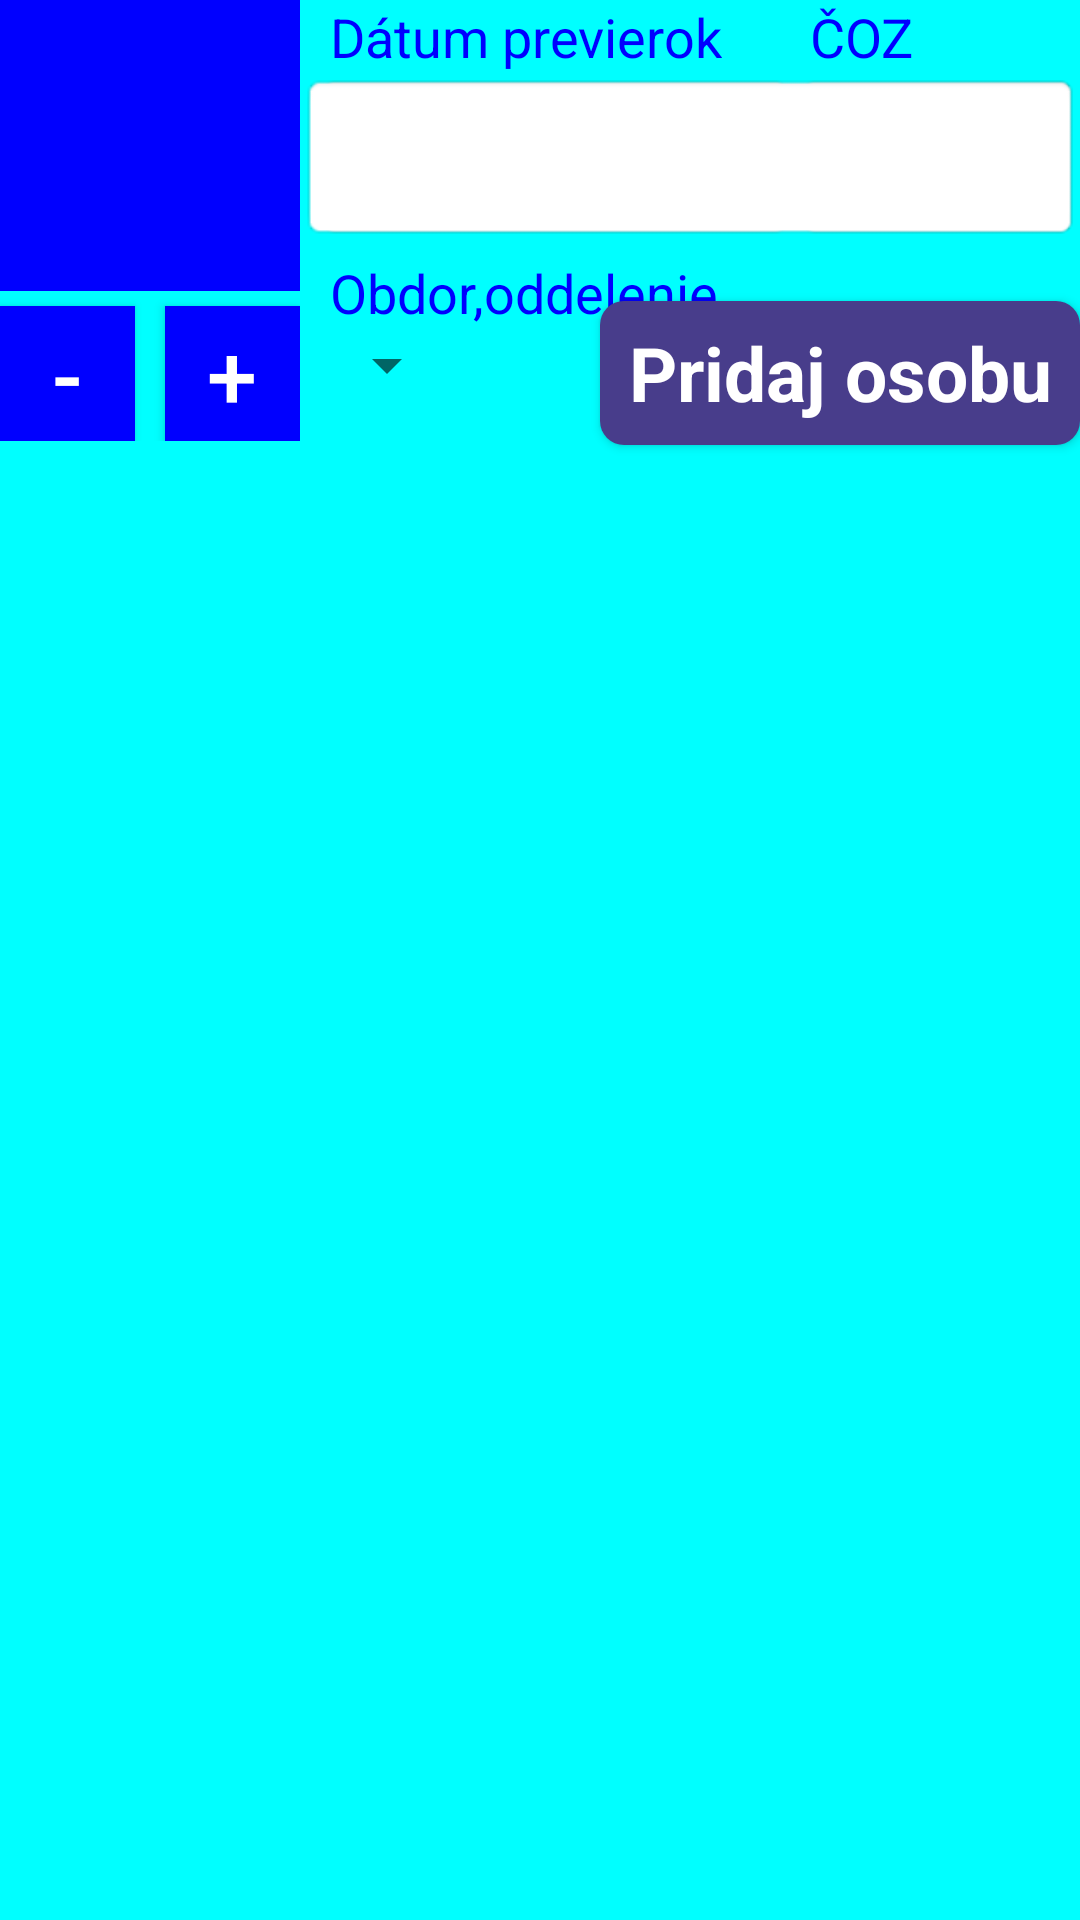

Reconstruct the res/layout file that produces this screen, plus the resources it refers to.
<!-- AndroidManifest.xml: application theme AppTheme -->
<!-- res/layout/person_form.xml -->
<LinearLayout xmlns:android="http://schemas.android.com/apk/res/android"
    android:id="@+id/person_layout"
    android:layout_width="match_parent"
    android:layout_height="wrap_content"
    android:background="@color/color00FFFF">

    <RelativeLayout
        android:id="@+id/number_layout"
        android:layout_width="wrap_content"
        android:layout_height="wrap_content"
        android:orientation="vertical">
            <TextView
                android:id="@+id/text_dress_number"
                android:layout_width="@dimen/person_dress_number_width"
                android:layout_height="@dimen/person_dress_number_height"
                android:textSize="@dimen/view_UpDown_text_size"
                android:textColor="@color/colorWhite"
                android:textStyle="bold"
                android:gravity="center"
                android:singleLine="true"
                android:background="@color/colorBlue"/>
            <Button
                android:id="@+id/b_down"
                android:layout_width="@dimen/button_UpDown_size"
                android:layout_height="@dimen/button_UpDown_size"
                android:textSize="@dimen/button_UpDown_text_size"
                android:text="@string/minus"
                android:layout_below="@+id/text_dress_number"
                android:background="@color/colorBlue"
                android:textColor="@color/colorWhite"
                android:layout_marginTop="@dimen/margin_5dp"/>
            <Button
                android:id="@+id/b_up"
                android:layout_width="@dimen/button_UpDown_size"
                android:layout_height="@dimen/button_UpDown_size"
                android:textSize="@dimen/button_UpDown_text_size"
                android:layout_below="@+id/text_dress_number"
                android:text="@string/plus"
                android:background="@color/colorBlue"
                android:layout_marginTop="@dimen/margin_5dp"
                android:layout_marginStart="@dimen/person_btn_up_marginL"
                android:textColor="@color/colorWhite"/>
    </RelativeLayout>

    <LinearLayout
        android:layout_width="match_parent"
        android:layout_height="wrap_content"
        android:orientation="vertical">

        <RelativeLayout
            android:layout_width="match_parent"
            android:layout_height="wrap_content">

            <TextView
                android:id="@+id/text_datum"
                android:layout_width="wrap_content"
                android:layout_height="wrap_content"
                android:layout_marginStart="@dimen/margin_10dp"
                android:text="@string/datum_previerok"
                android:textColor="@color/colorBlue"
                android:textSize="@dimen/person_text_size"/>
            <TextView
                android:id="@+id/edit_datum"
                android:layout_width="@dimen/person_edit_datum_width"
                android:layout_height="wrap_content"
                android:layout_marginStart="@dimen/margin_5dp"
                android:background="@android:drawable/editbox_background"
                android:layout_below="@+id/text_datum"
                android:textSize="@dimen/person_edit_text_size"
                android:singleLine="true"/>

            <TextView
                android:id="@+id/text_id"
                android:layout_width="wrap_content"
                android:layout_height="wrap_content"
                android:layout_marginStart="@dimen/person_coz_text_marginL"
                android:text="@string/coz"
                android:textColor="@color/colorBlue"
                android:textSize="@dimen/person_text_size"
                android:singleLine="true"/>
            <EditText
                android:id="@+id/edit_id"
                android:layout_width="@dimen/person_edit_coz_width"
                android:layout_height="wrap_content"
                android:layout_marginStart="@dimen/person_edit_coz_marginL"
                android:background="@android:drawable/editbox_background"
                android:layout_below="@+id/text_id"
                android:textSize="@dimen/person_edit_text_size"
                android:maxLength="6"
                android:inputType="number"
                android:singleLine="true"/>

            <TextView
                android:id="@+id/text_hodnost"
                android:layout_width="wrap_content"
                android:layout_height="wrap_content"
                android:layout_marginStart="@dimen/person_hodnost_text_marginL"
                android:text="@string/hodnost"
                android:textColor="@color/colorBlue"
                android:textSize="@dimen/person_text_size"
                android:singleLine="true"/>
            <Spinner
                android:id="@+id/spinner_hodnost"
                android:layout_width="wrap_content"
                android:layout_height="wrap_content"
                android:layout_marginStart="@dimen/person_edit_hodnost_marginL"
                android:layout_below="@+id/text_datum"
                android:singleLine="true"/>

            <TextView
                android:id="@+id/text_name"
                android:layout_width="wrap_content"
                android:layout_height="wrap_content"
                android:layout_marginStart="@dimen/person_meno_text_marginL"
                android:text="@string/meno"
                android:textColor="@color/colorBlue"
                android:textSize="@dimen/person_text_size"
                android:singleLine="true"/>
            <EditText
                android:id="@+id/edit_name"
                android:layout_width="@dimen/person_edit_meno_width"
                android:layout_height="wrap_content"
                android:layout_alignParentEnd="true"
                android:background="@android:drawable/editbox_background"
                android:layout_below="@+id/text_name"
                android:textSize="@dimen/person_edit_text_size"
                android:singleLine="true"/>
        </RelativeLayout>

        <RelativeLayout
            android:layout_width="match_parent"
            android:layout_height="wrap_content"
            android:layout_marginTop="@dimen/margin_5dp">

            <TextView
                android:id="@+id/text_section"
                android:layout_width="wrap_content"
                android:layout_height="wrap_content"
                android:layout_marginStart="@dimen/margin_10dp"
                android:text="@string/odbor"
                android:textColor="@color/colorBlue"
                android:textSize="@dimen/person_text_size"/>
            <Spinner
                android:id="@+id/spinner_odbor"
                android:layout_width="wrap_content"
                android:layout_height="wrap_content"
                android:layout_marginStart="@dimen/margin_5dp"
                android:layout_below="@+id/text_section"/>

            <TextView
                android:id="@+id/text_born"
                android:layout_width="wrap_content"
                android:layout_height="wrap_content"
                android:layout_marginStart="@dimen/person_born_text_marginL"
                android:text="@string/narodeny"
                android:textColor="@color/colorBlue"
                android:textSize="@dimen/person_text_size"/>
            <EditText
                android:id="@+id/edit_born"
                android:layout_width="@dimen/person_edit_born_width"
                android:layout_height="wrap_content"
                android:layout_marginStart="@dimen/person_edit_born_marginL"
                android:background="@android:drawable/editbox_background"
                android:layout_below="@+id/text_born"
                android:textSize="@dimen/person_edit_text_size"
                android:maxLength="4"
                android:inputType="number"
                android:singleLine="true"/>


            <TextView
                android:id="@+id/text_group"
                android:layout_width="wrap_content"
                android:layout_height="wrap_content"
                android:layout_marginStart="@dimen/person_group_text_marginL"
                android:text="@string/skupina"
                android:textColor="@color/colorBlue"
                android:textSize="@dimen/person_text_size"/>
            <com.example.tomas.strelby.SelectionButton
                android:id="@+id/btn_group"
                android:layout_width="@dimen/person_edit_group_width"
                android:layout_height="wrap_content"
                android:layout_marginStart="@dimen/person_edit_group_marginL"
                android:background="@android:drawable/editbox_background"
                android:layout_below="@+id/text_group"
                android:textSize="@dimen/person_edit_text_size"
                android:singleLine="true"/>

            <TextView
                android:id="@+id/text_gender"
                android:layout_width="wrap_content"
                android:layout_height="wrap_content"
                android:layout_marginStart="@dimen/person_gender_text_marginL"
                android:text="@string/pohlavie"
                android:textColor="@color/colorBlue"
                android:textSize="@dimen/person_text_size"/>
            <com.example.tomas.strelby.SelectionButton
                android:id="@+id/btn_gender"
                android:layout_width="@dimen/person_edit_gender_width"
                android:layout_height="wrap_content"
                android:layout_marginStart="@dimen/person_edit_gender_marginL"
                android:background="@android:drawable/editbox_background"
                android:layout_below="@+id/text_gender"
                android:textSize="@dimen/person_edit_text_size"
                android:singleLine="true"/>

            <TextView
                android:id="@+id/text_gun"
                android:layout_width="wrap_content"
                android:layout_height="wrap_content"
                android:layout_marginStart="@dimen/person_gun_text_marginL"
                android:text="@string/zbran"
                android:textColor="@color/colorBlue"
                android:textSize="@dimen/person_text_size"/>
            <com.example.tomas.strelby.SelectionButton
                android:id="@+id/btn_gun"
                android:layout_width="@dimen/person_edit_gun_width"
                android:layout_height="wrap_content"
                android:layout_marginStart="@dimen/person_edit_gun_marginL"
                android:background="@android:drawable/editbox_background"
                android:layout_below="@+id/text_gun"
                android:textSize="@dimen/person_edit_text_size"
                android:singleLine="true"/>

            <Button
                android:id="@+id/b_add_person"
                android:layout_width="@dimen/button_width"
                android:layout_height="wrap_content"
                android:layout_marginTop="@dimen/margin_15dp"
                android:textSize="@dimen/button_text_size"
                android:textStyle="bold"
                android:layout_alignParentEnd="true"
                android:textColor="@color/colorWhite"
                android:text="@string/pridaj_osobu"
                android:background="@drawable/button_osoba"
                style="@android:style/Widget.Holo.ActionButton.TextButton"/>
        </RelativeLayout>
    </LinearLayout>
</LinearLayout>
<!-- resources referenced by this layout -->
<resources>
  <color name="color00FFFF">#00FFFF</color>
  <color name="colorBlue">#00F</color>
  <color name="colorWhite">#FFF</color>
  <dimen name="button_UpDown_size">45dp</dimen>
  <dimen name="button_UpDown_text_size">30sp</dimen>
  <dimen name="button_text_size">25sp</dimen>
  <dimen name="button_width">160dp</dimen>
  <dimen name="margin_10dp">10dp</dimen>
  <dimen name="margin_15dp">15dp</dimen>
  <dimen name="margin_5dp">5dp</dimen>
  <dimen name="person_born_text_marginL">310dp</dimen>
  <dimen name="person_btn_up_marginL">55dp</dimen>
  <dimen name="person_coz_text_marginL">170dp</dimen>
  <dimen name="person_dress_number_height">97dp</dimen>
  <dimen name="person_dress_number_width">100dp</dimen>
  <dimen name="person_edit_born_marginL">305dp</dimen>
  <dimen name="person_edit_born_width">100dp</dimen>
  <dimen name="person_edit_coz_marginL">165dp</dimen>
  <dimen name="person_edit_coz_width">115dp</dimen>
  <dimen name="person_edit_datum_width">160dp</dimen>
  <dimen name="person_edit_gender_marginL">500dp</dimen>
  <dimen name="person_edit_gender_width">100dp</dimen>
  <dimen name="person_edit_group_marginL">420dp</dimen>
  <dimen name="person_edit_group_width">75dp</dimen>
  <dimen name="person_edit_gun_marginL">610dp</dimen>
  <dimen name="person_edit_gun_width">60dp</dimen>
  <dimen name="person_edit_hodnost_marginL">285dp</dimen>
  <dimen name="person_edit_meno_width">435dp</dimen>
  <dimen name="person_edit_text_size">33sp</dimen>
  <dimen name="person_gender_text_marginL">505dp</dimen>
  <dimen name="person_group_text_marginL">425dp</dimen>
  <dimen name="person_gun_text_marginL">615dp</dimen>
  <dimen name="person_hodnost_text_marginL">290dp</dimen>
  <dimen name="person_meno_text_marginL">415dp</dimen>
  <dimen name="person_text_size">18sp</dimen>
  <dimen name="view_UpDown_text_size">60sp</dimen>
  <!-- drawable button_osoba (drawable) -->
  <?xml version="1.0" encoding="utf-8"?>
  <selector xmlns:android="http://schemas.android.com/apk/res/android">
  
      <item
          android:state_pressed="true"
          android:state_enabled="true"
          android:drawable="@drawable/button_pressed_osoba" />
  
      <item
          android:state_enabled="true"
          android:drawable="@drawable/button_enabled_osoba" />
  </selector>
  <string name="coz">ČOZ</string>
  <string name="datum_previerok">Dátum previerok</string>
  <string name="hodnost">Hodnosť</string>
  <string name="meno">Meno a priezvisko</string>
  <string name="minus">-</string>
  <string name="narodeny">Narodený</string>
  <string name="odbor">Obdor,oddelenie</string>
  <string name="plus">+</string>
  <string name="pohlavie">Pohlavie</string>
  <string name="pridaj_osobu">Pridaj osobu</string>
  <string name="skupina">Skupina</string>
  <string name="zbran">Zbraň</string>
  <style name="AppTheme" parent="Theme.AppCompat.Light.NoActionBar">
          
          <item name="colorPrimary">@color/colorPrimary</item>
          <item name="colorPrimaryDark">@color/colorPrimaryDark</item>
          <item name="colorAccent">@color/colorAccent</item>
      </style>
  <!-- drawable button_pressed_osoba (drawable) -->
  <?xml version="1.0" encoding="utf-8"?>
  <shape xmlns:android="http://schemas.android.com/apk/res/android" android:shape="rectangle" >
  
      <gradient
          android:centerColor="#1E90FF"
          android:startColor="#1E90FF"
          android:endColor="#1E90FF"/>
  
      <corners android:bottomRightRadius="8dp"
          android:bottomLeftRadius="8dp"
          android:topRightRadius="8dp"
          android:topLeftRadius="8dp"/>
  
  </shape>
  <color name="colorPrimary">#3F51B5</color>
  <color name="colorPrimaryDark">#303F9F</color>
  <color name="colorAccent">#FF4081</color>
</resources>
